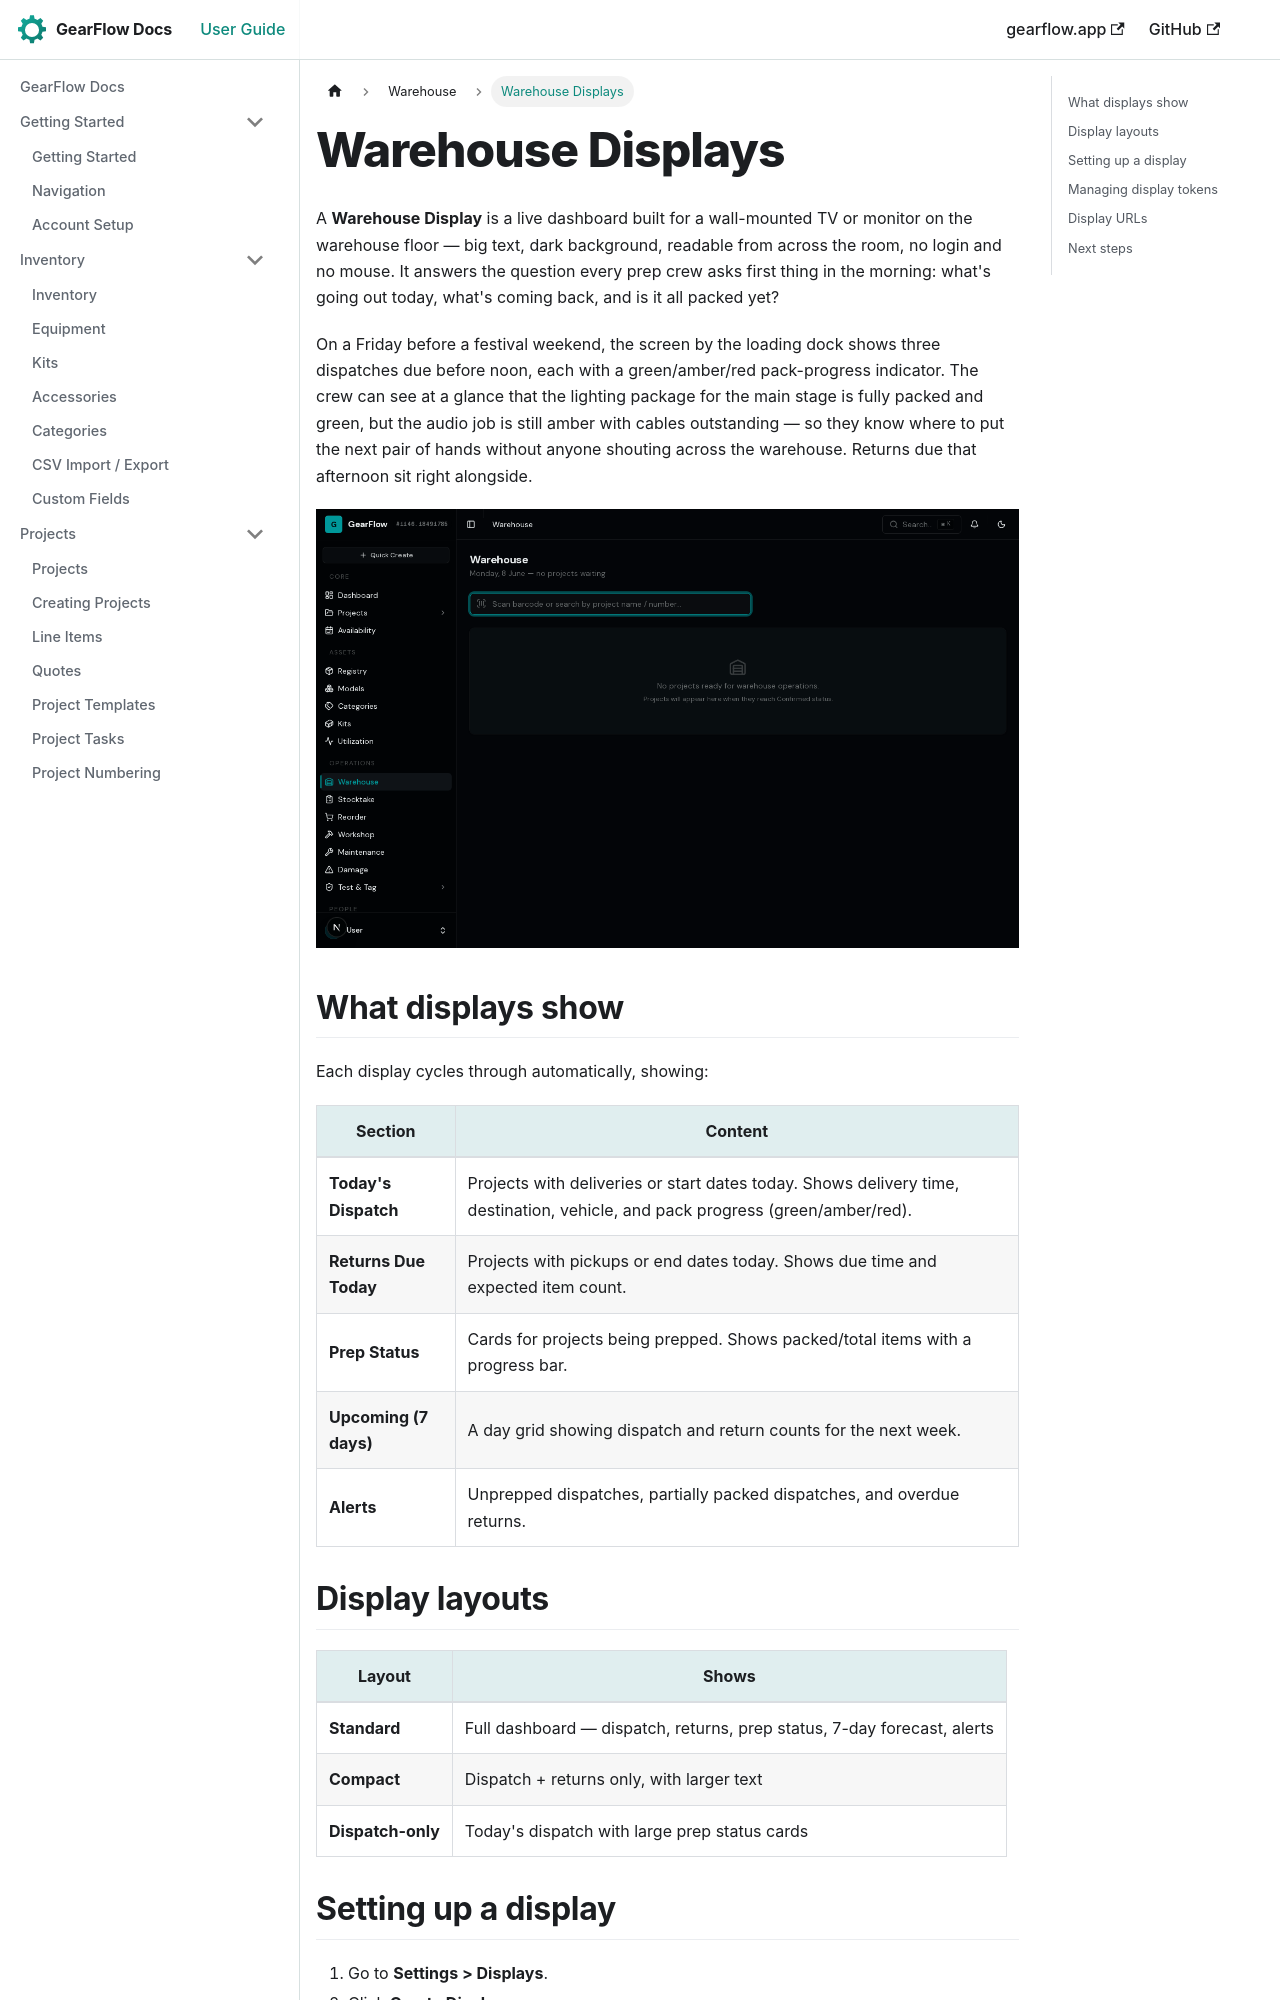

repository: TwoToned/gearflow-docs · page: docs/warehouse/displays.html · generator: docusaurus

---
sidebar_position: 6
---

# Warehouse Displays

A **Warehouse Display** is a live dashboard built for a wall-mounted TV or monitor on the warehouse floor — big text, dark background, readable from across the room, no login and no mouse. It answers the question every prep crew asks first thing in the morning: what's going out today, what's coming back, and is it all packed yet?

On a Friday before a festival weekend, the screen by the loading dock shows three dispatches due before noon, each with a green/amber/red pack-progress indicator. The crew can see at a glance that the lighting package for the main stage is fully packed and green, but the audio job is still amber with cables outstanding — so they know where to put the next pair of hands without anyone shouting across the warehouse. Returns due that afternoon sit right alongside.

![A warehouse screen keeps dispatch and prep status visible to the whole floor](/img/screenshots/warehouse.png)

## What displays show

Each display cycles through automatically, showing:

| Section | Content |
|---|---|
| **Today's Dispatch** | Projects with deliveries or start dates today. Shows delivery time, destination, vehicle, and pack progress (green/amber/red). |
| **Returns Due Today** | Projects with pickups or end dates today. Shows due time and expected item count. |
| **Prep Status** | Cards for projects being prepped. Shows packed/total items with a progress bar. |
| **Upcoming (7 days)** | A day grid showing dispatch and return counts for the next week. |
| **Alerts** | Unprepped dispatches, partially packed dispatches, and overdue returns. |

## Display layouts

| Layout | Shows |
|---|---|
| **Standard** | Full dashboard — dispatch, returns, prep status, 7-day forecast, alerts |
| **Compact** | Dispatch + returns only, with larger text |
| **Dispatch-only** | Today's dispatch with large prep status cards |
